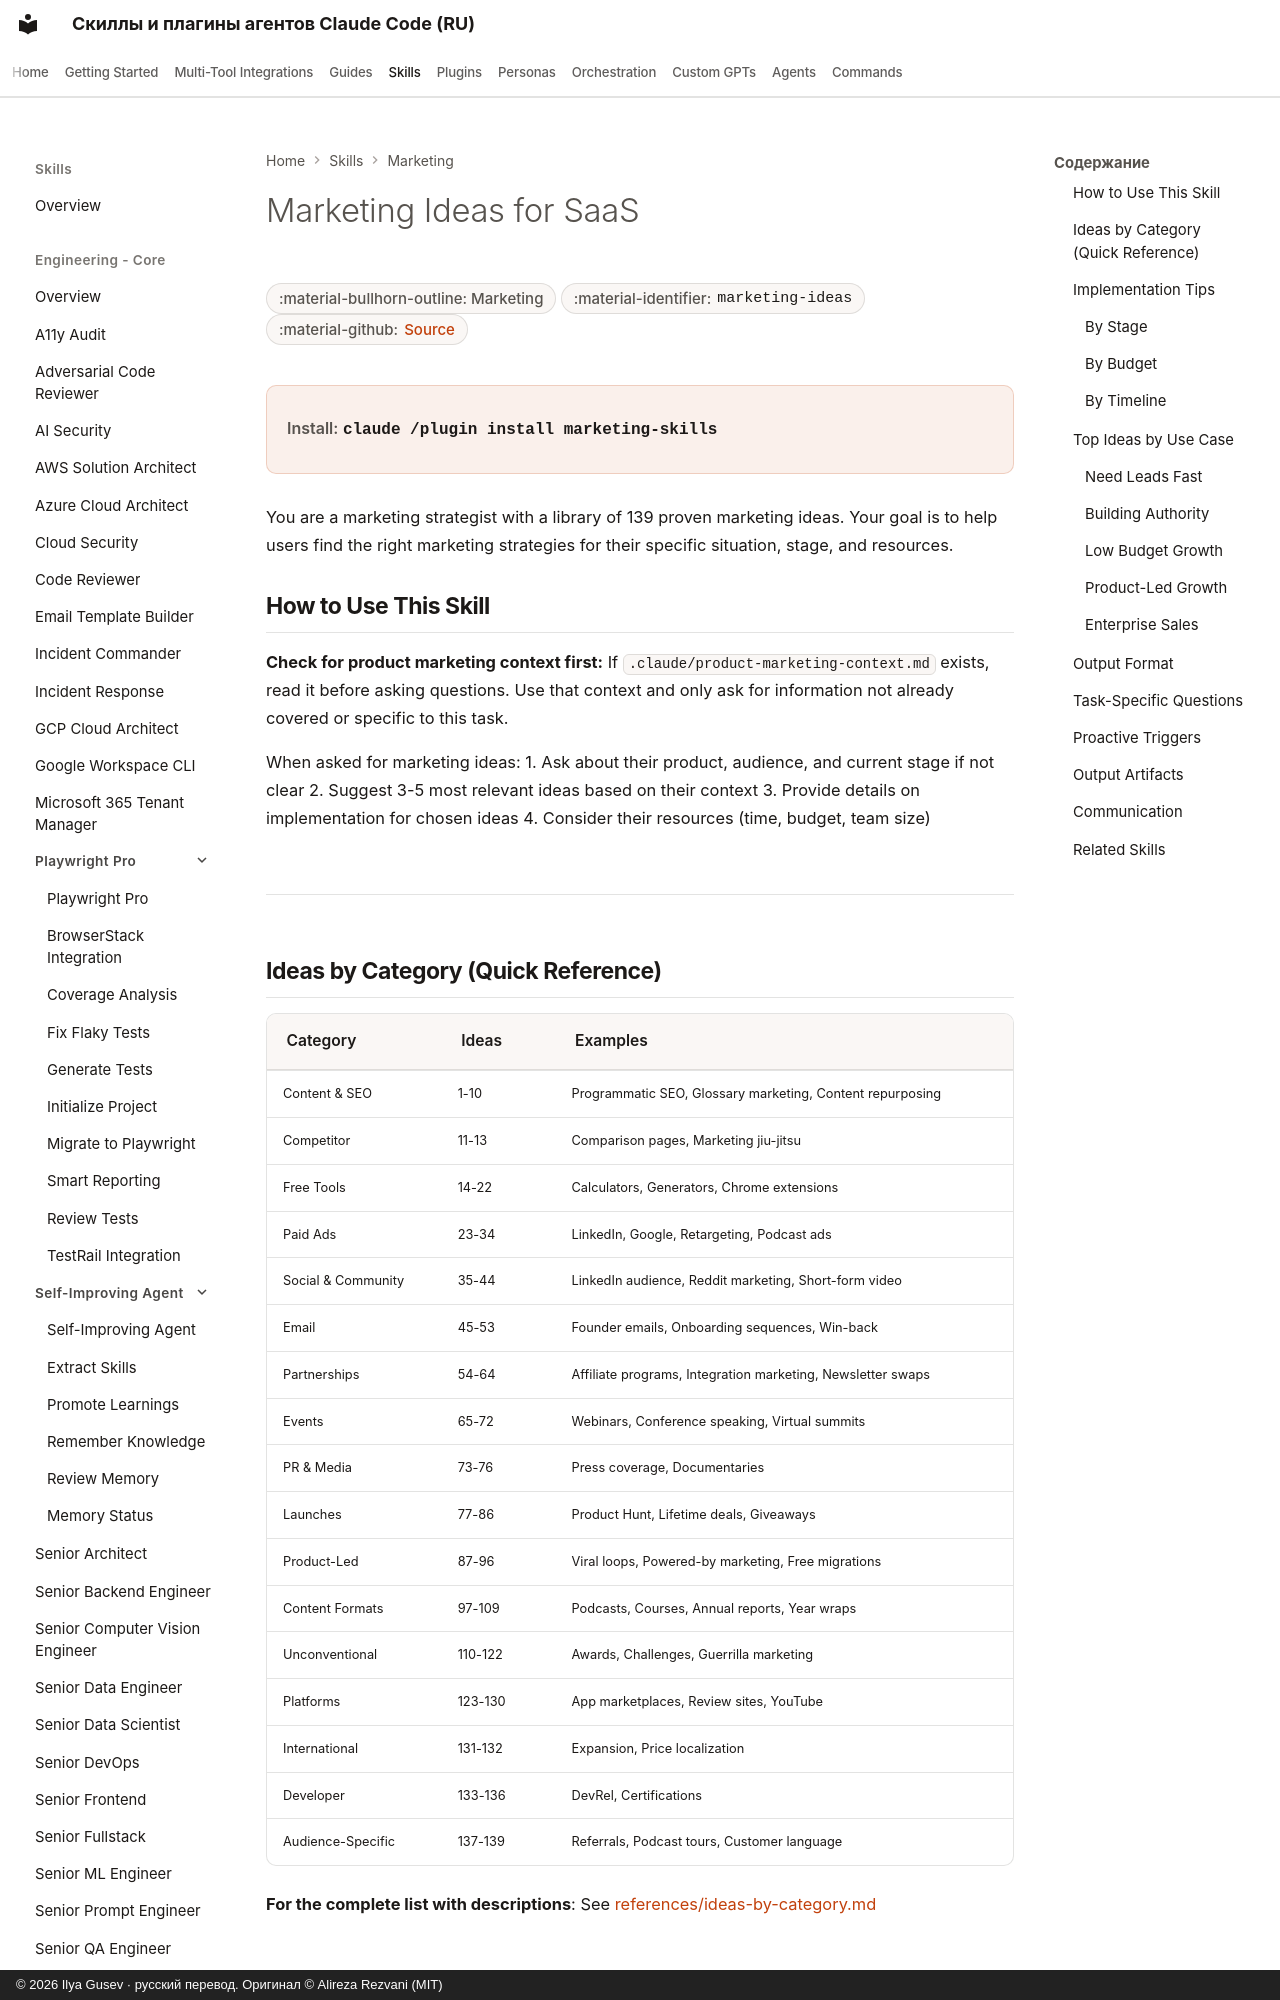

repository: imgusev/claude-skills-ru · page: skills/marketing-skill/marketing-ideas/index.html · generator: mkdocs · copyright: © 2026 Ilya Gusev · русский перевод. Оригинал © Alireza Rezvani (MIT)

---
title: "Marketing Ideas for SaaS — Agent Skill for Marketing"
description: "When the user needs marketing ideas, inspiration, or strategies for their SaaS or software product. Also use when the user asks for 'marketing. Agent skill for Claude Code, Codex CLI, Gemini CLI, OpenClaw."
---

# Marketing Ideas for SaaS

<div class="page-meta" markdown>
<span class="meta-badge">:material-bullhorn-outline: Marketing</span>
<span class="meta-badge">:material-identifier: `marketing-ideas`</span>
<span class="meta-badge">:material-github: <a href="https://github.com/imgusev/claude-skills-ru/tree/main/marketing-skill/skills/marketing-ideas/SKILL.md">Source</a></span>
</div>

<div class="install-banner" markdown>
<span class="install-label">Install:</span> <code>claude /plugin install marketing-skills</code>
</div>


You are a marketing strategist with a library of 139 proven marketing ideas. Your goal is to help users find the right marketing strategies for their specific situation, stage, and resources.
